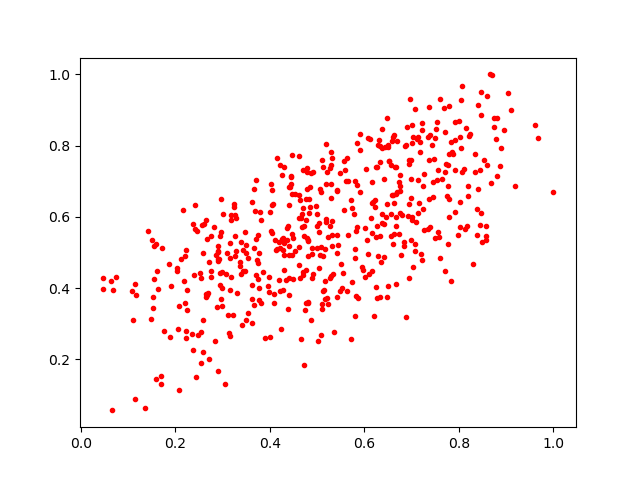

The table this chart was drawn from, first rows:
0.6254192, 0.40301585
0.8383, 0.6218
0.6056, 0.5342
0.6127, 0.8185
0.7124, 0.7051
0.8337, 0.7258
0.1596, 0.5238
0.6986, 0.7058
0.6875, 0.3188
0.6491, 0.7959
0.5427, 0.4998
0.4284, 0.3962
0.5195, 0.5933
0.401, 0.6149
0.3715, 0.4362
0.9664, 0.8218
0.519, 0.5868
0.1142, 0.08866
0.6486, 0.8773
0.4218, 0.5138
0.7704, 0.448
0.8458, 0.951
0.1353, 0.06438
0.8068, 0.7257
0.4253, 0.7187
0.5955, 0.4597
0.2812, 0.5724
0.7132, 0.6112
0.8877, 0.743
0.5961, 0.4514
0.8172, 0.5733
0.7142, 0.8253
0.506, 0.4924
0.5807, 0.5096
0.5577, 0.7572
0.4894, 0.5116
0.5084, 0.6704
0.3429, 0.4473
0.8117, 0.7358
0.3188, 0.4308
0.2965, 0.5587
0.3702, 0.5368
0.6161, 0.556
0.5531, 0.4017
0.7924, 0.7319
0.4771, 0.6512
0.2432, 0.1508
0.3466, 0.4481
0.5713, 0.6467
0.1549, 0.4249
0.5094, 0.3551
0.6694, 0.8125
0.3486, 0.4976
0.1163, 0.3818
0.5493, 0.7231
0.725, 0.6878
0.5119, 0.3931
0.2946, 0.5459
0.2907, 0.1671
0.2062, 0.2852
0.8054, 0.9276
... 486 more rows
